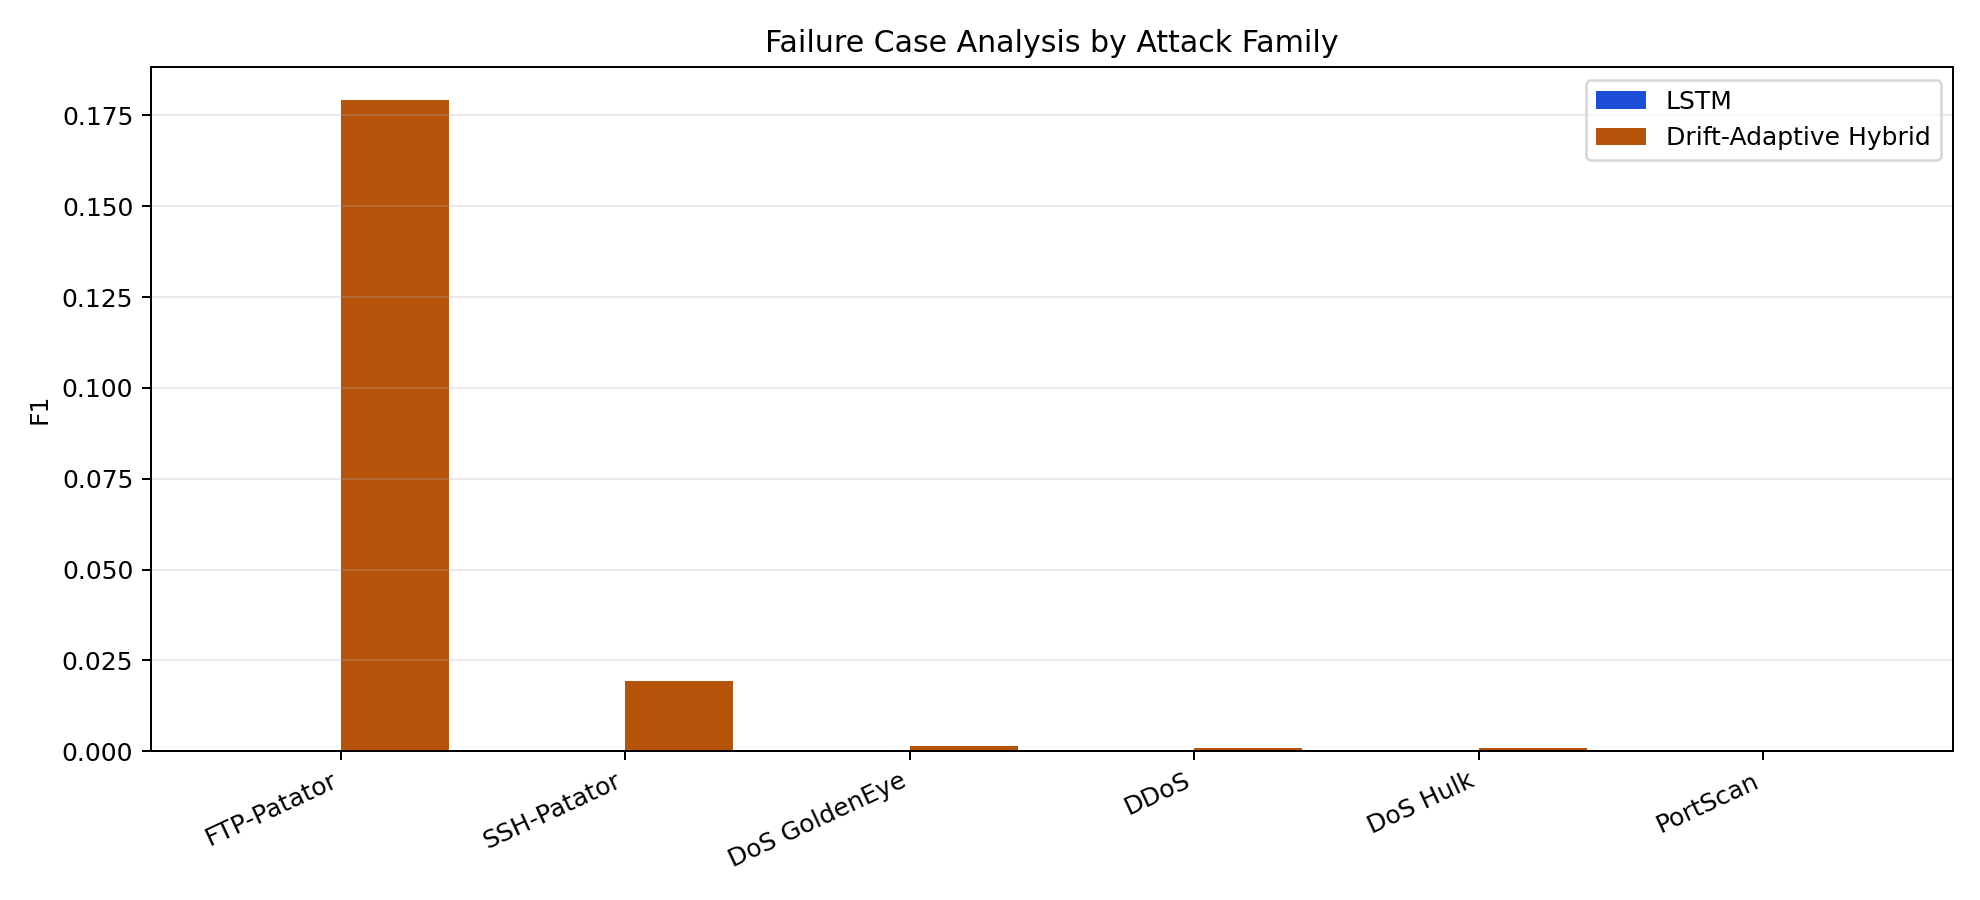

Data behind this chart, as committed beside it:
Attack Type, Support, LSTM Precision, LSTM Recall, LSTM F1, Drift-Adaptive Hybrid Precision, Drift-Adaptive Hybrid Recall, Drift-Adaptive Hybrid F1, Hybrid Gain
FTP-Patator, 7938, 0.0, 0.0, 0.0, 0.1092, 0.5005, 0.1793, 0.1793
SSH-Patator, 5897, 0.0, 0.0, 0.0, 0.0113, 0.0685, 0.0194, 0.0194
DoS GoldenEye, 10293, 0.0, 0.0, 0.0, 0.001, 0.0028, 0.0015, 0.0015
DDoS, 128027, 0.0, 0.0, 0.0, 0.0141, 0.0005, 0.001, 0.001
DoS Hulk, 231073, 0.0, 0.0, 0.0, 0.0173, 0.0004, 0.0008, 0.0008
PortScan, 158930, 0.0, 0.0, 0.0, 0.0, 0.0, 0.0, 0.0
